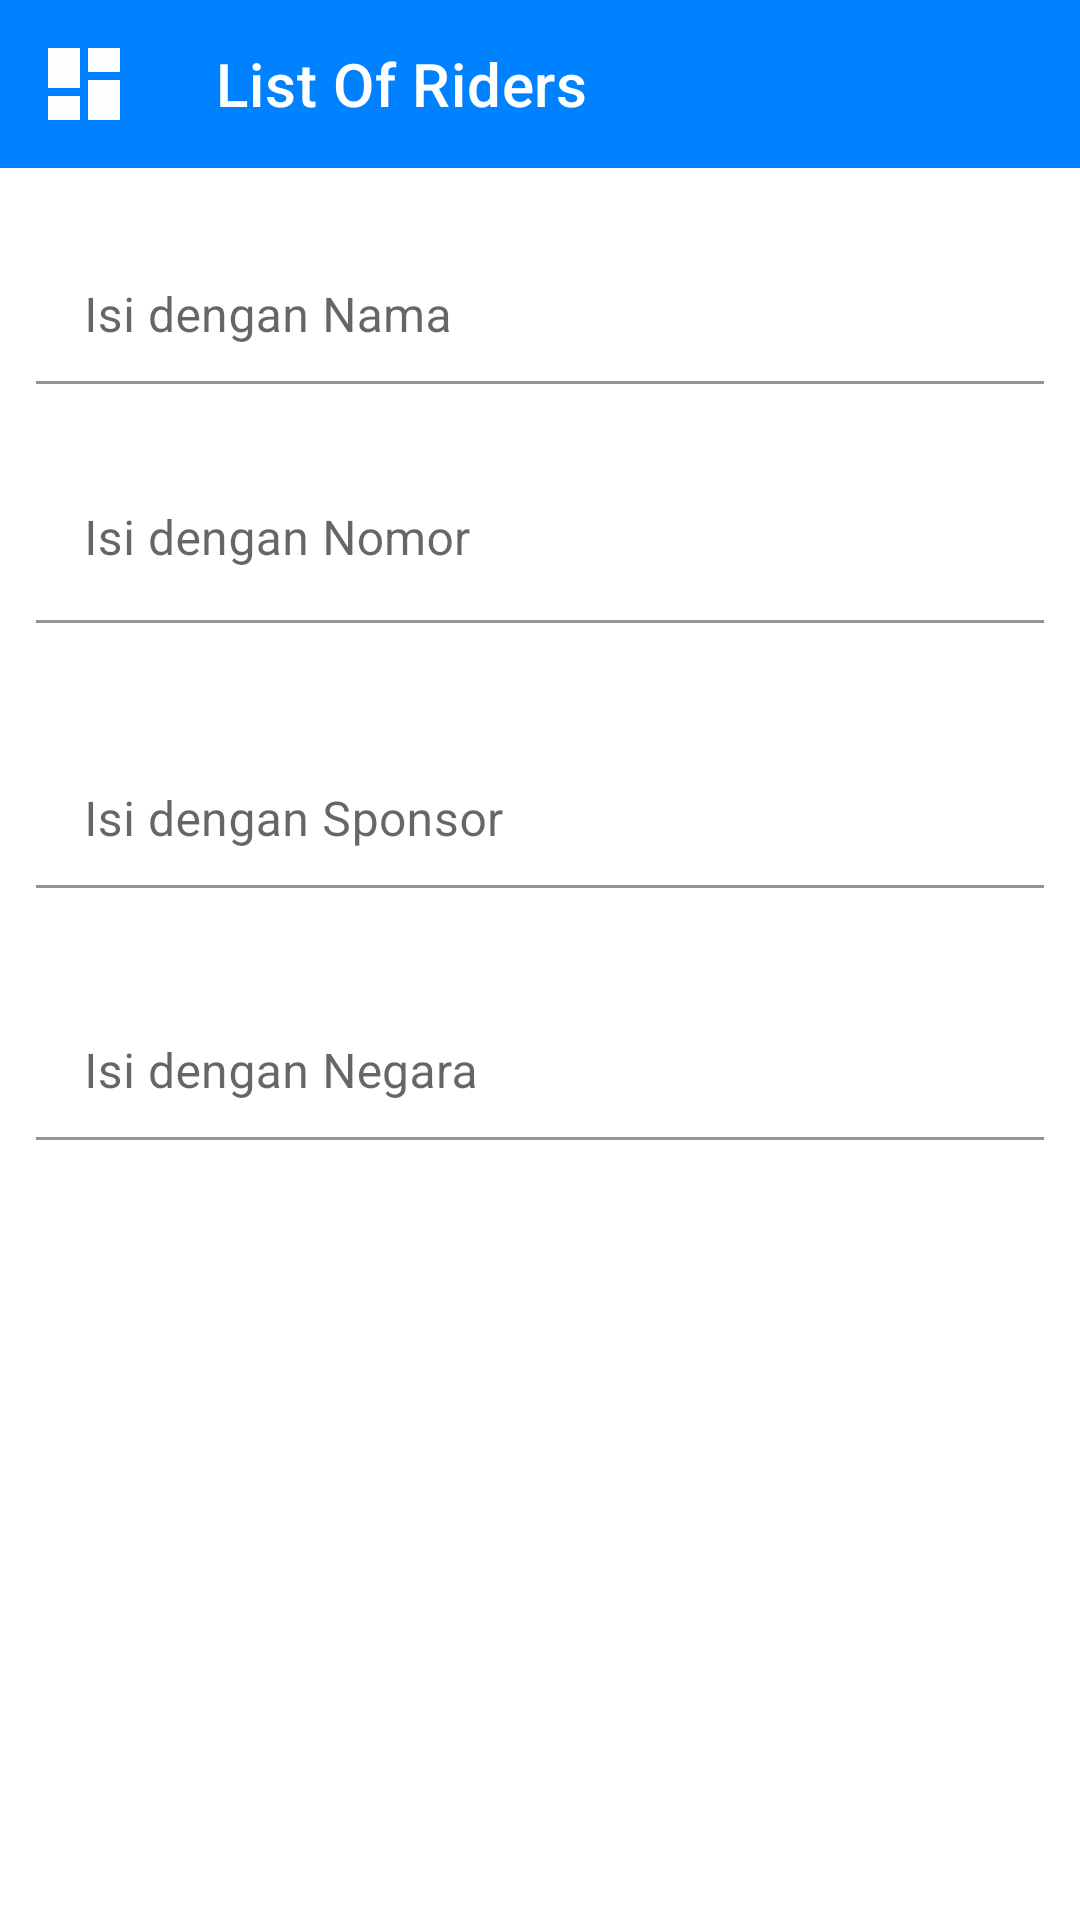

Produce the Android XML layout that renders to this screen, including the resource entries it uses.
<!-- AndroidManifest.xml: application theme theme.androidapi.noactionbar -->
<!-- res/layout/activity_tambah.xml -->
<?xml version="1.0" encoding="utf-8"?>
<LinearLayout xmlns:android="http://schemas.android.com/apk/res/android"
    xmlns:app="http://schemas.android.com/apk/res-auto"
    xmlns:tools="http://schemas.android.com/tools"
    android:id="@+id/main"
    android:layout_width="match_parent"
    android:layout_height="match_parent"
    android:orientation="vertical"
    tools:context=".TambahActivity">

    <androidx.appcompat.widget.Toolbar
        android:id="@+id/toolbarMainActivity"
        android:layout_width="match_parent"
        android:layout_height="?attr/actionBarSize"
        android:background="@color/toolbar_color"
        app:navigationIcon="@drawable/baseline_dashboard_32"
        app:title="List Of Riders"
        app:titleTextColor="@color/white" />

    <LinearLayout
        android:layout_width="match_parent"
        android:layout_height="match_parent"
        android:orientation="vertical">

        <com.google.android.material.textfield.TextInputLayout
            android:id="@+id/namecontainer"
            android:layout_width="match_parent"
            android:layout_height="60dp"
            android:layout_margin="12dp"
            app:boxBackgroundColor="@color/white"
            app:helperText="*Required"
            app:helperTextTextColor="#ff035c">

            <com.google.android.material.textfield.TextInputEditText
                android:id="@+id/tvName"
                android:layout_width="match_parent"
                android:layout_height="wrap_content"
                android:hint="Isi dengan Nama"
                android:lines="@integer/material_motion_duration_long_1" />

        </com.google.android.material.textfield.TextInputLayout>

        <com.google.android.material.textfield.TextInputLayout
            android:id="@+id/numbercontainer"
            android:layout_width="match_parent"
            android:layout_height="60dp"
            android:layout_margin="12dp"
            app:boxBackgroundColor="@color/white"
            app:helperText="*Required"

            app:helperTextTextColor="#ff035c">

            <com.google.android.material.textfield.TextInputEditText
                android:id="@+id/tvNumber"
                android:layout_width="match_parent"
                android:layout_height="wrap_content"
                android:hint="Isi dengan Nomor"
                android:inputType="number"
                android:lines="@integer/material_motion_duration_long_1" />

        </com.google.android.material.textfield.TextInputLayout>

        <com.google.android.material.textfield.TextInputLayout
            android:id="@+id/sponsorcontainer"
            android:layout_width="match_parent"
            android:layout_height="60dp"
            android:layout_margin="12dp"
            app:boxBackgroundColor="@color/white"
            app:helperText="*Required"
            app:helperTextTextColor="#ff035c">


            <com.google.android.material.textfield.TextInputEditText
                android:id="@+id/tvSponsor"
                android:layout_width="match_parent"
                android:layout_height="wrap_content"
                android:hint="Isi dengan Sponsor"
                android:lines="@integer/material_motion_duration_long_1" />
        </com.google.android.material.textfield.TextInputLayout>

        <com.google.android.material.textfield.TextInputLayout
            android:id="@+id/countrycontainer"
            android:layout_width="match_parent"
            android:layout_height="60dp"
            android:layout_margin="12dp"
            app:boxBackgroundColor="@color/white"
            app:helperText="*Required"
            app:helperTextTextColor="#ff035c">

            <com.google.android.material.textfield.TextInputEditText
                android:id="@+id/tvRiderCountry"
                android:layout_width="match_parent"
                android:layout_height="wrap_content"
                android:hint="Isi dengan Negara"
                android:lines="@integer/material_motion_duration_long_1" />

        </com.google.android.material.textfield.TextInputLayout>

    </LinearLayout>

</LinearLayout>
<!-- resources referenced by this layout -->
<resources>
  <color name="toolbar_color">#0081ff</color>
  <color name="white">#FFFFFFFF</color>
  <!-- drawable baseline_dashboard_32 (drawable) -->
  <vector xmlns:android="http://schemas.android.com/apk/res/android" android:height="32dp" android:tint="#FFFEFE" android:viewportHeight="24" android:viewportWidth="24" android:width="32dp">
        
      <path android:fillColor="@android:color/white" android:pathData="M3,13h8L11,3L3,3v10zM3,21h8v-6L3,15v6zM13,21h8L21,11h-8v10zM13,3v6h8L21,3h-8z"/>
      
  </vector>
  <style name="theme.androidapi.noactionbar" parent="Theme.MaterialComponents.DayNight.NoActionBar">
          <item name="android:statusBarColor">@color/toolbar_color</item>
          <item name="android:colorPrimary">@color/prime_color</item>
      </style>
  <color name="prime_color">#00eaff</color>
</resources>
